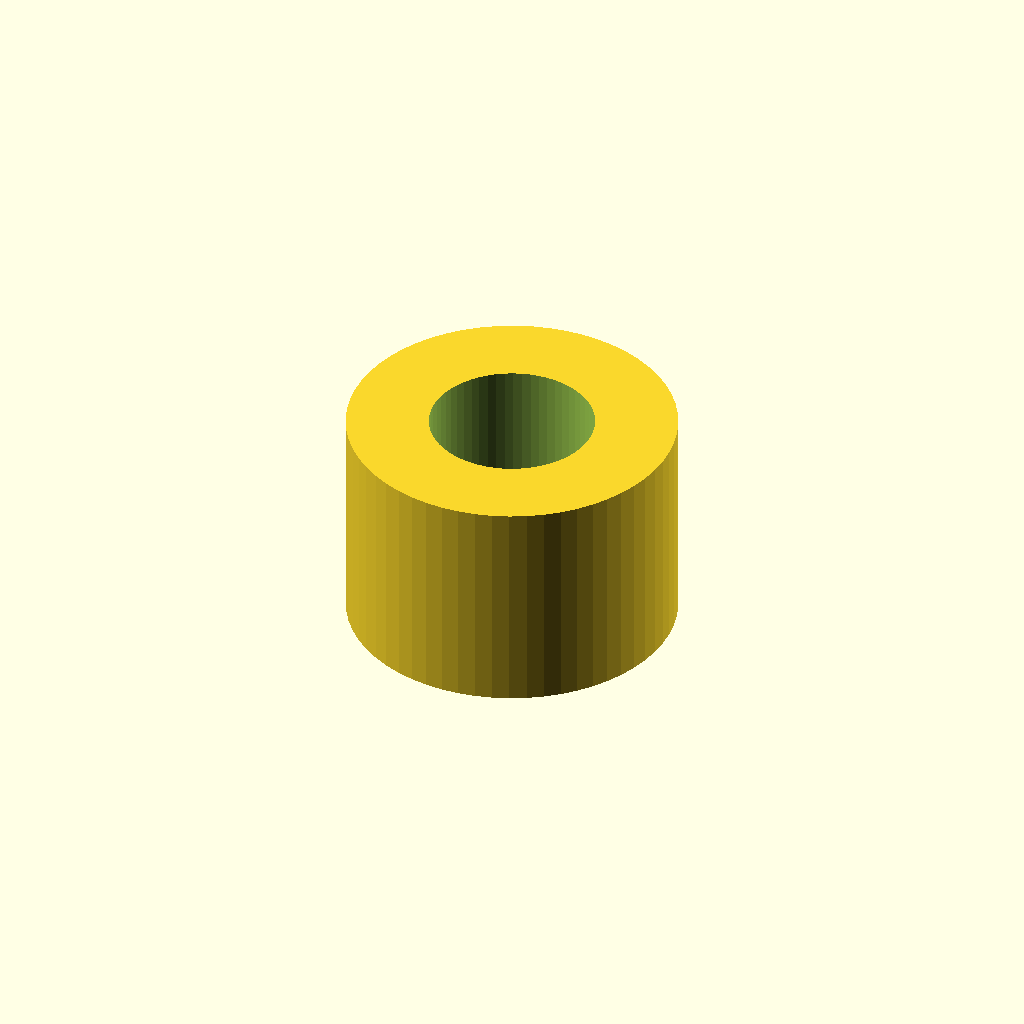
Cell 1: rendered with the file's own defaults.
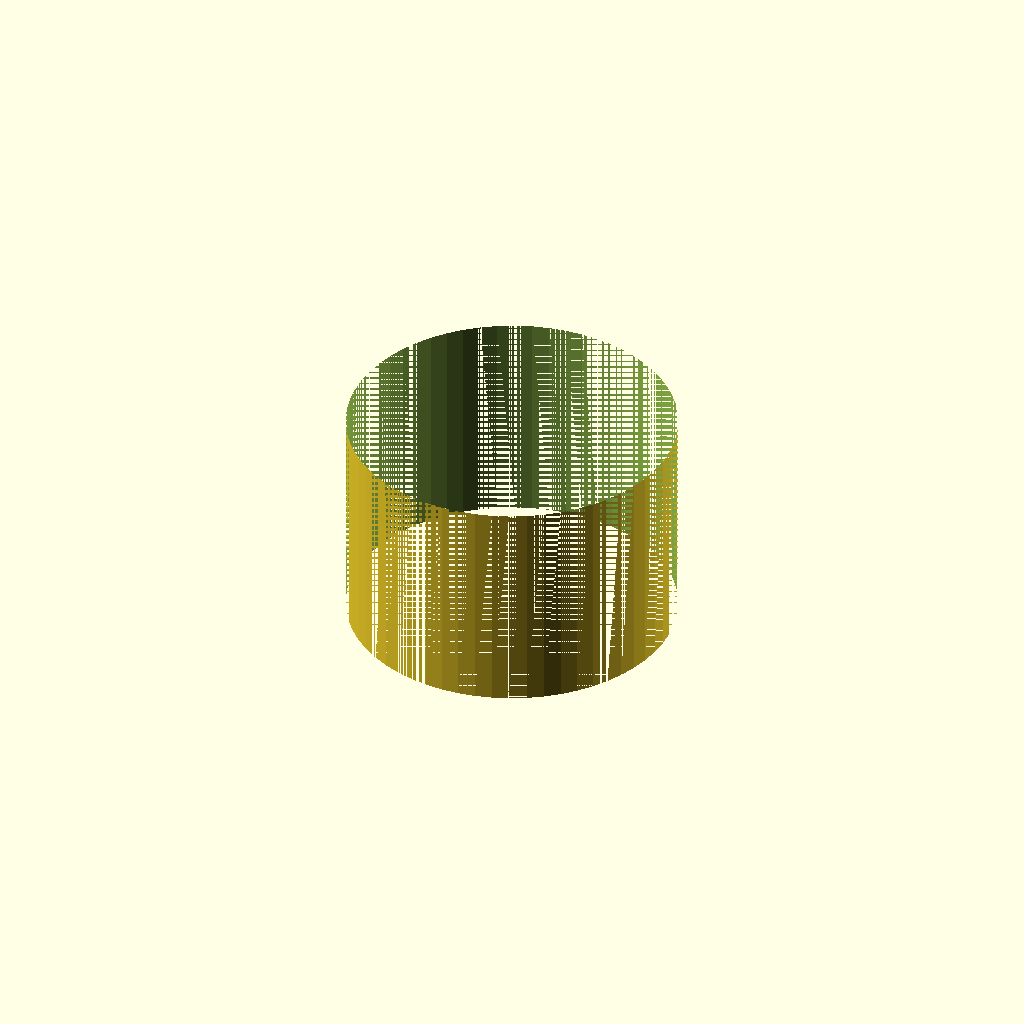
Cell 2: the same model with inner_d = 6.
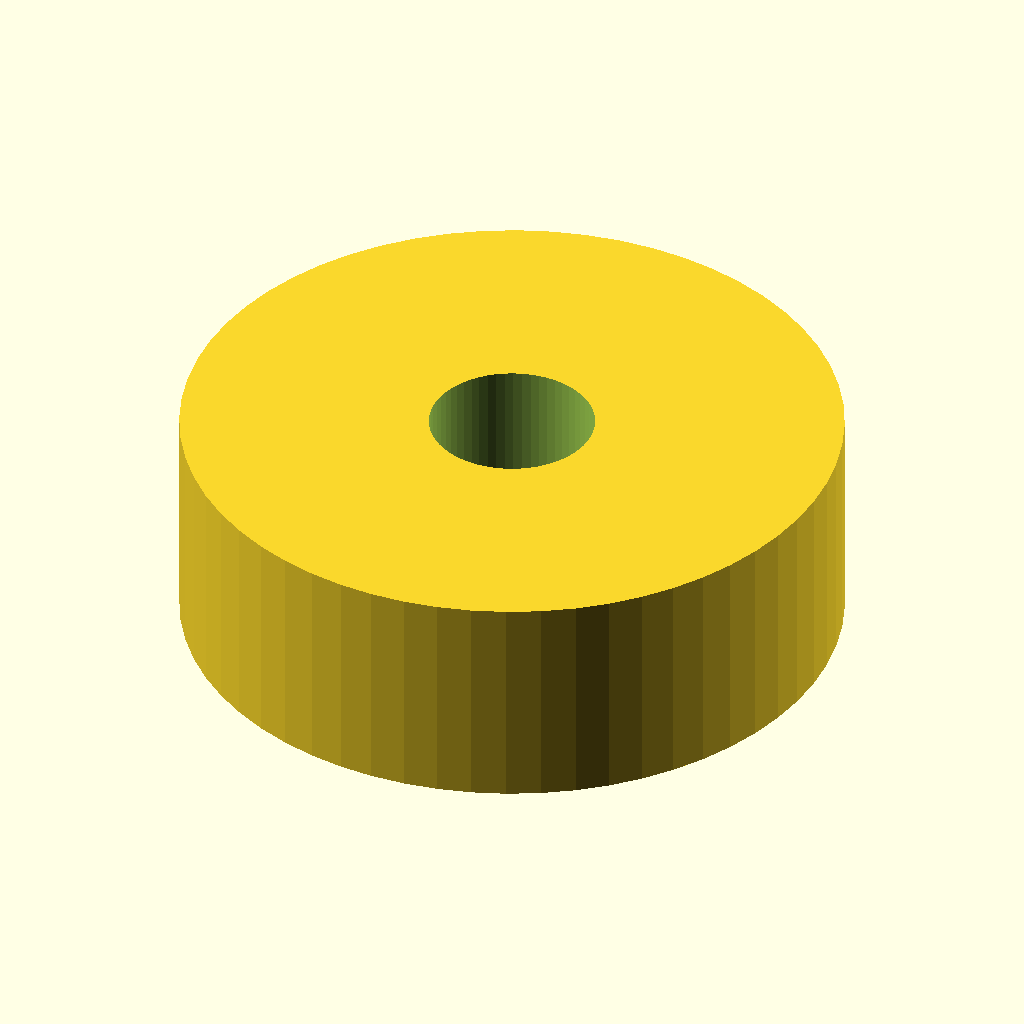
Cell 3 — outer_d set to 12, the other parameters unchanged.
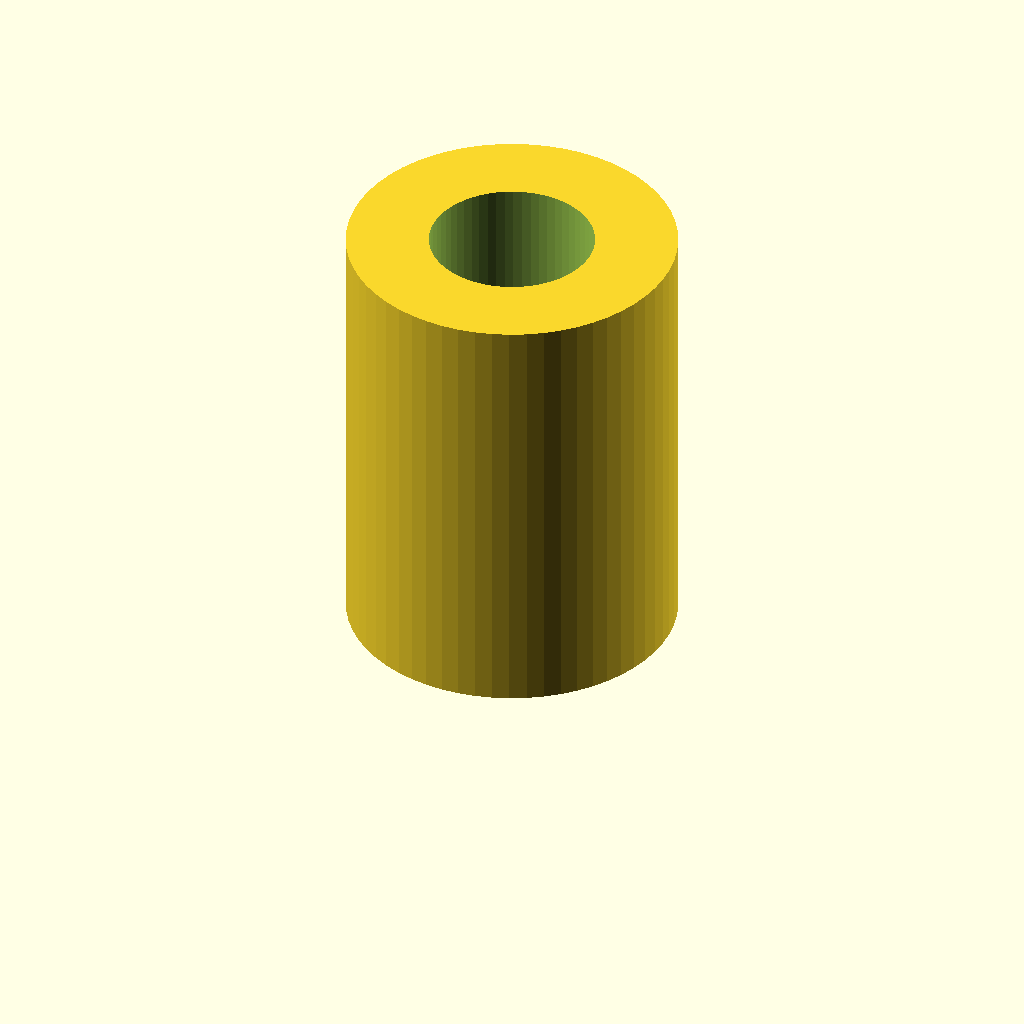
Cell 4: length = 8 (everything else at default).
One fixed orthographic camera (rotation 55°, 0°, 25°; colour scheme Cornfield) for every cell.
The OpenSCAD source (optional_data/data/parts/part_0657.scad):
// Axle spacer tube.
$fn = 60;
eps = 0.02;
inner_d = 3;
outer_d = 6;
length = 4;
difference() { cylinder(d = outer_d, h = length); translate([0,0,-eps]) cylinder(d = inner_d, h = length + 2 * eps); }
Parameter table extracted from the source (name, type, default, range or options):
eps: number, default 0.02
inner_d: number, default 3
outer_d: number, default 6
length: number, default 4
